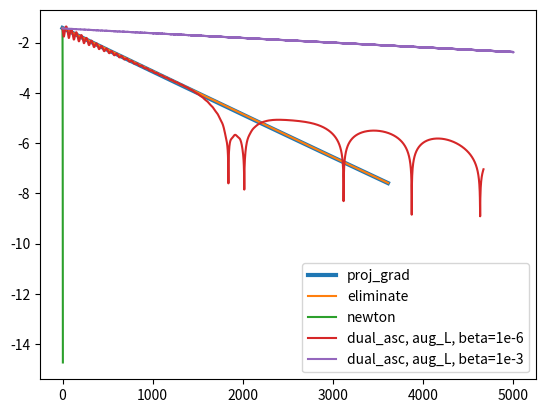

Generate this figure with matplotlib: (Note: this script raises an exception after producing the figure.)
'''
HW 17-4: comparation between several constrained optimization algorithm
'''
import numpy as np
import matplotlib.pyplot as plt
from numpy.linalg import inv, svd, solve
from numpy.random import seed, rand
from scipy.optimize import minimize
import random
random.seed(114514)
seed(114514)

class F:
    def __init__(self, A=None, b=None, n=500, p=100, random=True):
        if random:
            self.A = rand(p, n)
            self.b = rand(p)
        else:
            self.A = A
            self.b = b
        self.n = n
        self.p = p
        self.P = np.eye(n) - self.A.T @ inv(self.A @ self.A.T) @ self.A


    def f(self, x):
        return np.log(np.sum(np.exp(x)))

    def df(self, x):
        return np.exp(x) / np.sum(np.exp(x))
    
    def ddf(self, x):
        df = self.df(x)
        return np.diag(df) - np.outer(df, df)

    def proj(self, x):
        return self.P @ x + self.A.T @ (inv(self.A @ self.A.T) @ self.b)


class Opt:
    def __init__(self):
        pass

    def fe(self, z):
        return self.f(self.spec_sol + self.zero_space @ z)

    def dfe(self, z):
        return self.zero_space.T @ self.df(self.spec_sol + self.zero_space @ z)

    def _lsearch(self, x, d, f, g, func):
        t = 1
        while func(x + t * d) > f + self.alpha * t * np.dot(d, g):
            t *= self.beta
        return t

    def Lx(self, x):
        Axb = self.A @ x - self.b
        return self.f(x) + np.dot(self.v, Axb) + self.aug / 2 * np.dot(Axb, Axb)

    def dLx(self, x):
        return self.df(x) + self.A.T @ self.v + self.aug * self.A.T @ (self.A @ x - self.b)

    def _step(self, step, method):
        if method == "proj_grad":
            f = self.f(self.x)
            g = self.df(self.x)
            d = -self.P @ g
            l = d
        elif method == "eliminate":
            if step == 0:
                self.x = np.zeros(self.n - self.p)
            f = self.fe(self.x)
            g = self.dfe(self.x)
            d = -g
            l = d
        elif method == "newton":
            f = self.f(self.x)
            g = self.df(self.x)
            H = self.ddf(self.x)
            KKT_mat1 = np.concatenate([H, self.A.T], axis=1)
            KKT_mat2 = np.concatenate([self.A, np.zeros((self.p, self.p))], axis=1)
            KKT_mat = np.concatenate([KKT_mat1, KKT_mat2], axis=0)
            g0 = np.concatenate([-g, np.zeros(self.p)])
            d = solve(KKT_mat, g0)[:500]
            #l = np.dot(d, H @ d) / np.sqrt(2)
            l = d
        elif method == "dual_asc":
            f = self.f(self.x)
            L = self.Lx(self.x) 
            g = self.dLx(self.x)
            d = -g
            l = d
            pass # 啥时候能写完啊

        print(f)
        # print(np.max(self.A @ self.x - self.b))
        self.fs.append(f)
        # if np.dot(l, l) < self.eta2:
        if np.dot(l, l) < self.eta2 or step > 5000:
            return False

        if method == "dual_asc":
            if self.prec:
                self.x = minimize(self.Lx, self.x, jac=self.dLx).x
            else:
                alpha = self._lsearch(self.x, d, L, g, self.Lx)
                self.x += alpha * d
            self.v += self.aug * (self.A @ self.x - self.b)
        else:
            alpha = self._lsearch(self.x, d, f, g, self.f)
            self.x += alpha * d
        return True

    def opt(self, F, alpha, beta, eta, method, aug=0.000001, prec=False):
        self.x = F.proj(rand(F.n))
        self.v = np.zeros(F.p)
        self.f = F.f; self.n = F.n; self.p = F.p
        self.A = F.A; self.b = F.b; self.P = F.P
        self.df = F.df; self.ddf = F.ddf; self.aug = aug
        self.prec = prec
        u, s, vt = svd(self.A)
        self.zero_space = vt[self.p:].T
        self.fs = []
        self.alpha = alpha
        self.beta = beta
        self.eta2 = eta ** 2
        self.spec_sol = self.x.copy()
        
        flag = True
        step = 0
        while flag:
            flag = self._step(step, method)
            step += 1
        self.L = len(self.fs)
        # self.pstar = self.fs[-1]
        self.pstar = 6.215668419620234

    def plot_fi(self):
        plt.figure()
        plt.plot(np.linspace(1, self.L, self.L), np.log10(abs(np.array(self.fs) - self.pstar) + 1e-16))
        plt.show()

def test_F(A,b,method, **kwarg):
    opt = Opt()
    func = F(A,b,random=False)
    opt.opt(F=func, alpha=0.25, beta=0.75, eta=1e-5, method=method, **kwarg)
    ans = opt.fs[:]
    del opt
    return ans

if __name__ == "__main__":
    A = rand(100, 500)
    b = rand(100)
    l1 = test_F(A, b, method="proj_grad")
    l2 = test_F(A, b, method="eliminate")
    l3 = test_F(A, b, method="newton")
    l4 = test_F(A, b, method="dual_asc", aug=1e-6)
    l5 = test_F(A, b, method="dual_asc", aug=1e-3)
    pstar = 6.215668419620234
    plt.figure()
    plt.plot(range(len(l1)), np.log10(abs(np.array(l1) - pstar) + 1e-16), label="proj_grad", linewidth=3)
    plt.plot(range(len(l2)), np.log10(abs(np.array(l2) - pstar) + 1e-16), label="eliminate")
    plt.plot(range(len(l3)), np.log10(abs(np.array(l3) - pstar) + 1e-16), label="newton")
    plt.plot(range(len(l4)), np.log10(abs(np.array(l4) - pstar) + 1e-16), label="dual_asc, aug_L, beta=1e-6")
    plt.plot(range(len(l5)), np.log10(abs(np.array(l5) - pstar) + 1e-16), label="dual_asc, aug_L, beta=1e-3")
    plt.legend()
    plt.savefig("HW17/compare.png")
    plt.show()

"""
6.215668419622828
6.21566841962287
6.215668419620234
"""